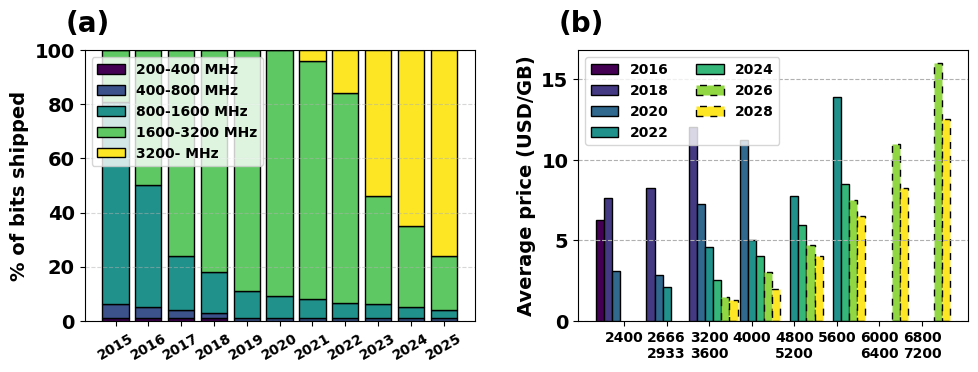

Generate this figure with matplotlib:
# Re-import after reset
from matplotlib import pyplot
import matplotlib.pyplot as plt
import pandas as pd
import numpy as np
from matplotlib import cm
from collections import defaultdict

# === First plot: DDR shipment share data
plt.rcParams['font.family'] = 'DejaVu Sans'
plt.rcParams['font.weight'] = 'bold'
plt.rcParams['font.size'] = 14
years = list(range(2015, 2026))
ddr_data = {
    '200-400 MHz':  [1.0, 1.0, 1.0, 1.0, 0.0, 0.0, 0.0, 0.0, 0.0, 0.0, 0.0],
    '400-800 MHz': [5.0, 4.0, 3.0, 2.0, 1.0, 1.0, 1.0, 1.1, 1.0, 1.0, 1.0],
    '800-1600 MHz': [75.0, 45.0, 20.0, 15.0, 10.0, 8.0, 7.0, 5.3, 5.0, 4.0, 3.0],
    '1600-3200 MHz': [19.0, 50.0, 76.0, 82.0, 89.0, 91.0, 88.0, 77.9, 40.0, 30.0, 20.0],
    '3200- MHz': [0.0, 0.0, 0.0, 0.0, 0.0, 0.0, 4.0, 15.8, 54.0, 65.0, 76.0],
}

df_ddr = pd.DataFrame(ddr_data, index=years)[['200-400 MHz', '400-800 MHz', '800-1600 MHz', '1600-3200 MHz', '3200- MHz']]
# colors_ddr = {
#     '400+ MHz DDR2': '#D8EC5D', '800+ MHz DDR3': '#9A9A9A',
#     '1600+ MHz DDR4': '#547DBF', '3200+ MHz DDR5': '#1A3E7A'
# }

colors_ddr = pyplot.get_cmap("viridis", 5).colors
# === Second plot: DRAM price data
data = [
    # === DDR4 ===
    ["DDR4-2133", 2016, 8.60], ["DDR4-2133", 2018, 7.60], ["DDR4-2133", 2020, 3.75],

    ["DDR4-2400", 2016, 6.25], ["DDR4-2400", 2018, 7.60], ["DDR4-2400", 2020, 3.06],  # 2021 is odd but kept? Removing:
    # ["DDR4-2400", 2021, 3.06],

    ["DDR4-2666", 2018, 8.50], ["DDR4-2666", 2020, 2.65],  # 2021 removed
    # ["DDR4-2666", 2021, 2.65],

    ["DDR4-2933", 2018, 8.00], ["DDR4-2933", 2020, 3.00],["DDR4-2933", 2022, 2.10],

    ["DDR4-3200", 2018, 12.00],["DDR4-3200", 2020, 8.50],["DDR4-3200", 2022, 4.60], ["DDR4-3200", 2024, 1.5],

    ["DDR4-3600", 2018, 12.00], ["DDR4-3600", 2020, 6.00], ["DDR4-3600", 2022, 4.50], ["DDR4-3600", 2024, 3.50],["DDR4-3600", 2026, 1.50],["DDR4-3600", 2028, 1.30],

    ["DDR4-4000", 2020, 11.25], ["DDR4-4000", 2022, 5.0], ["DDR4-4000", 2024, 4.0],["DDR4-4000", 2026, 3.0],["DDR4-4000", 2028, 2.0],

    # === DDR5 ===
    ["DDR5-4800", 2022, 4.44], ["DDR5-4800", 2024, 3.9],["DDR5-4800", 2026, 3.4],["DDR5-4800", 2028, 3.0],

    ["DDR5-5200", 2022, 11.00], ["DDR5-5200", 2024, 8.00], ["DDR5-5200", 2026, 6.00], ["DDR5-5200", 2028, 5.00],

    ["DDR5-5600", 2022, 13.90], ["DDR5-5600", 2024, 8.5], ["DDR5-5600", 2026, 7.5], ["DDR5-5600", 2028, 6.5],

    ["DDR5-6000", 2026, 10], ["DDR5-6000", 2028, 7.5],

    ["DDR5-6400", 2026, 12], ["DDR5-6400", 2028, 9],

    ["DDR5-6800", 2026, 15], ["DDR5-6800", 2028, 11],

    ["DDR5-7200", 2026, 17], ["DDR5-7200", 2028, 14],

    
]
df = pd.DataFrame(data, columns=["Frequency", "Year", "Price ($/GB)"])
group_map = {
    "DDR4-2133": "2014", "DDR4-2400": "2015", "DDR4-2666": "2017", "DDR4-2933": "2017",
    "DDR4-3200": "2018", "DDR4-3600": "2018", "DDR4-4000": "2019",
    "DDR5-4800": "2021", "DDR5-5200": "2021", "DDR5-5600": "2022",
    "DDR5-6000": "2025", "DDR5-6400": "2025",
    "DDR5-6800": "2026", "DDR5-7200": "2026",
    "DDR5-7600": "2028", "DDR5-8000": "2028"
}
df["ReleaseGroup"] = df["Frequency"].map(group_map)
df = df[df["Frequency"].str.extract(r"-(\d+)", expand=False).astype(float) >= 2400]
mean_df = df.groupby(["ReleaseGroup", "Year"])["Price ($/GB)"].mean().reset_index()

group_freqs = defaultdict(list)
for freq, group in group_map.items():
    group_freqs[group].append(freq)
def freq_key(f): return int(f.split("-")[1])
def strip_prefix(freq):
    return freq.split("-")[1]  # e.g., "DDR4-3200" → "3200"

group_labels = {
    group: "\n".join([strip_prefix(f) for f in sorted(freqs, key=freq_key)])
    for group, freqs in group_freqs.items()
}
mean_df["X Label"] = mean_df.apply(lambda row: f"{group_labels[row['ReleaseGroup']]}\n({row['ReleaseGroup']})", axis=1)

# === Plot side by side
fig, axes = plt.subplots(1, 2, figsize=(10, 4), dpi=100)

# Left subplot: DDR share
ax = axes[0]
xticks = list(df_ddr.index)
xticklabels = [str(y) if y < 2026 else "2026\n(forecast)" for y in xticks]
ax.set_xticks(xticks)
ax.set_xticklabels(xticklabels, rotation=30, fontsize=10)
ax.set_ylim([0,100])

bottom = np.zeros(len(df_ddr))
for i, col in enumerate(df_ddr.columns):
    ax.bar(df_ddr.index, df_ddr[col], label=col, bottom=bottom,edgecolor="black", color=colors_ddr[i])
    bottom += df_ddr[col]
# ax.set_title("DDR Shipment Share")
ax.set_ylabel('% of bits shipped', fontweight="bold")
ax.set_ylim(0, 100)
ax.grid(axis='y', linestyle='--', alpha=0.5)
ax.text(-0.05, 1.15, "(a)", transform=ax.transAxes,
     fontweight='bold', va='top', ha='left', fontsize=20)
ax.legend(loc='upper left', fontsize=10)

# Right subplot: DRAM price trend
ax = axes[1]
x_labels = mean_df["X Label"].unique()
years = sorted(mean_df["Year"].unique())
bar_width = 0.19
x = range(len(x_labels))
colors = pyplot.get_cmap("viridis", len(years)).colors
for i, year in enumerate(years):
    subset = mean_df[mean_df["Year"] == year]
    x_indices = [x_labels.tolist().index(label) + i * bar_width for label in subset["X Label"]]
    bar = ax.bar(x_indices, subset["Price ($/GB)"], width=bar_width, edgecolor="black", label=str(year), color=colors[i])
    if year > 2024:
        for rect in bar:
            rect.set_linestyle((0, (5, 5)))
mid_x = [i + (bar_width * (len(years) - 1)) / 2 for i in x]
# ax.set_title("DRAM Price by Released Frequency")
# 去掉括号部分，仅显示频率数字作为 xtick
xtick_freqs = [label.split("\n(")[0] for label in x_labels]
ax.set_xticks(mid_x)
ax.set_xticklabels(xtick_freqs, fontsize=10, fontweight="bold")

# 再人为在下方添加年份（用灰色斜体小字）

# for i, label in enumerate(x_labels):
#     raw_year = label.split("(")[-1].rstrip(")")
#     y_base = -2.6  # y 轴起始位置

#     # 显示年份
#     ax.text(mid_x[i], y_base, raw_year,
#             ha='center', va='top',
#             fontsize=9, fontstyle='italic', color='gray',
#             transform=ax.transData, clip_on=False)

#     # 若是 2026 或之后，加 forecast 作为下一行
#     if int(raw_year) >= 2026:
#         ax.text(mid_x[i], y_base - 0.8, "(forecast)",
#                 ha='center', va='top',
#                 fontsize=7, fontstyle='italic', color='gray',
#                 transform=ax.transData, clip_on=False)
ax.set_ylabel("Average price (USD/GB)", fontweight="bold")
ax.grid(True, linestyle='--', linewidth=0.8, axis='y')
ax.legend(fontsize=10, loc='upper left', ncol=2)

ax.text(-0.05, 1.15, "(b)", transform=ax.transAxes,
         fontweight='bold', va='top', ha='left', fontsize=20)

plt.tight_layout()
plt.savefig("2_2 pricepred.png")
plt.show()
